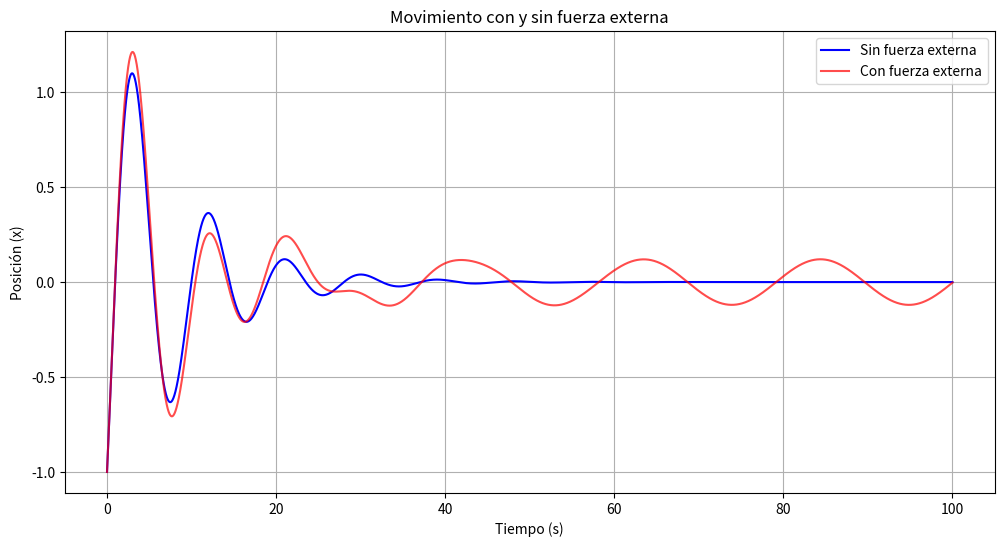

Here is the Python script that generated this plot:
import numpy as np
import matplotlib.pyplot as plt

# Parámetros
k = 0.1
m = 0.2
c = 0.05
F_v = 0.01
omega = 0.3
h = 0.01
tfin = 100  # tiempo suficiente para ver el comportamiento

# Condiciones iniciales
x0 = -1
v0 = 1

# Listas para ambos casos
pt = np.arange(0, tfin + h, h)

# Sin fuerza externa
x_sin = [x0]
v_sin = [v0]

# Con fuerza externa
x_con = [x0]
v_con = [v0]

# Simulación sin y con fuerza externa
for i in range(len(pt)-1):
    t = pt[i]
    a_1 = -(c * v_sin[-1] + k * x_sin[-1]) / m
    v_new = v_sin[-1] + h * a_1
    x_new = x_sin[-1] + h * v_sin[-1]
    v_sin.append(v_new)
    x_sin.append(x_new)
    t = pt[i]
    a_2 = (F_v * np.cos(omega * t) - c * v_con[-1] - k * x_con[-1]) / m
    v_new = v_con[-1] + h * a_2
    x_new = x_con[-1] + h * v_con[-1]
    v_con.append(v_new)
    x_con.append(x_new)
    

# Graficar resultados
plt.figure(figsize=(12, 6))
plt.plot(pt, x_sin, label='Sin fuerza externa', color='blue')
plt.plot(pt, x_con, label='Con fuerza externa', color='red', alpha=0.7)
plt.xlabel('Tiempo (s)')
plt.ylabel('Posición (x)')
plt.title('Movimiento con y sin fuerza externa')
plt.legend()
plt.grid(True)
plt.show()
